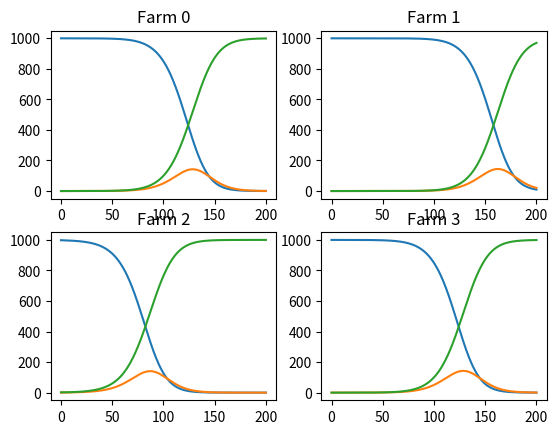

Generate this figure with matplotlib:
from collections import namedtuple
import numpy as np 
from scipy.integrate import odeint 
import matplotlib.pyplot as plt
import random as rand



def two_farms(params, t):

    # initially farm 1 has 2 infected animals 
    I10 = params['I10']
    S10 = params['N10'] - I10
    E10 = 0
    R10 = 0


    I20 = params['I20']
    S20 = params['N20'] - I20
    E20 = 0
    R20 = 0  


    # differential equations 
    def deriv(y, t, beta, theta, gamma, omega1, omega2):
        N1 = sum(y[:3])
        N2 = sum(y[4:])

        S1, E1, I1, R1, S2, E2, I2, R2 = y
        dS1dt = -beta*S1*I1/N1 + omega2*(S2) - omega1*S1
        dE1dt = beta*S1*I1/N1 - theta*E1 + omega2*(E2) - omega1*E1
        dI1dt = theta*E1 -gamma*I1 + omega2*(I2) - omega1*I1
        dR1dt = gamma*I1 + omega2*(R2) - omega1* R1
        dS2dt = -beta*S2*I2/N2 + omega1*(S1) - omega2*S2
        dE2dt = beta*S2*I2/N2 - theta*E2 + omega1*(E1) - omega2*E2
        dI2dt = theta*E2 -gamma*I2 + omega1*(I1) - omega2*I2
        dR2dt = gamma*I2 + omega1*(R1) - omega2*R2

        print(S2 - S1)

        return dS1dt, dE1dt, dI1dt, dR1dt, dS2dt, dE2dt, dI2dt, dR2dt
    

    y0 = S10, E10, I10, R10, S20, E20, I20, R20



    # Integrate the SIR equations over the time grid, t. 
    ret = odeint(deriv, y0, t, args=(params['beta'],params['theta'],params['gamma'], params['omega1'],params['omega2']))
    S1, E1, I1, R1, S2, E2, I2, R2 = ret.T

    return np.array(S1), np.array(E1), np.array(I1), np.array(R1), np.array(S2), np.array(E2), np.array(I2), np.array(R2)


def two_farms_v2(params, t):

    # initially farm 1 has 2 infected animals 
    I10 = params['I10']
    S10 = params['N10'] - I10
    E10 = 0
    R10 = 0


    I20 = params['I20']
    S20 = params['N20'] - I20
    E20 = 0
    R20 = 0  


    # differential equations 
    def deriv(y, t, beta_w, beta_b, theta, gamma, N1, N2):


        S1, E1, I1, R1, S2, E2, I2, R2 = y
        dS1dt = -beta_w*S1*I1/N1 -beta_b*S1*I2
        dE1dt = beta_w*S1*I1/N1 + beta_b*S1*I2 - theta*E1 
        dI1dt = theta*E1 -gamma*I1 
        dR1dt = gamma*I1 
        dS2dt = -beta_w*S2*I2/N2 -beta_b*S2*I1
        dE2dt = beta_w*S2*I2/N2 + beta_b*S2*I1 - theta*E2 
        dI2dt = theta*E2 -gamma*I2 
        dR2dt = gamma*I2 

        print(S2 - S1)

        return dS1dt, dE1dt, dI1dt, dR1dt, dS2dt, dE2dt, dI2dt, dR2dt
    

    y0 = S10, E10, I10, R10, S20, E20, I20, R20



    # Integrate the SIR equations over the time grid, t. 
    ret = odeint(deriv, y0, t, args=(params['beta_w'],params['beta_b'],params['theta'],params['gamma'], params['N10'],params['N20']))
    S1, E1, I1, R1, S2, E2, I2, R2 = ret.T

    return np.array(S1), np.array(E1), np.array(I1), np.array(R1), np.array(S2), np.array(E2), np.array(I2), np.array(R2)

def adjacency_matrix(n): # defines the adjacency matrix for a nxn grid

    # initialise adj_matrix 
    adj_matrix = np.zeros((n*n,n*n))
    
    # defining neighbouring indices
    def below(i):
        return i + n
    
    def above(i):
        return i - n

    def left(i):
        return i - 1
    
    def right(i):
        return i + 1

    # special cases (corners and edges rows/columns)
    # 0 (top left corner)
    adj_matrix[0, below(0)] = 1 
    adj_matrix[0, right(0)] = 1 

    # n-1 (top right corner)
    adj_matrix[n-1,below(n-1)] =1 
    adj_matrix[n-1,left(n-1)] = 1 

    # n*(n-1) (bottom left corner)
    adj_matrix[n*(n-1), above(n*(n-1))] = 1 
    adj_matrix[n*(n-1), right(n*(n-1))] = 1 

    #n*n - 1 (bottom right corner)
    adj_matrix[n*n - 1, above(n*n - 1)] = 1 
    adj_matrix[n*n - 1, left(n*n - 1)] = 1 

    if n>2:
        # top-most row
        for i in range(1,n-1):
            adj_matrix[i,below(i)] = 1 
            adj_matrix[i,right(i)] = 1 
            adj_matrix[i,left(i)] = 1 

        # bottom-most row 
        for i in range(n*(n-1) + 1, n*n - 1):
            adj_matrix[i, above(i)] = 1
            adj_matrix[i,right(i)] = 1 
            adj_matrix[i,left(i)] = 1 

        # left-most column
        for i in range(0,(n-1)):
            adj_matrix[n*i, above(n*i)] = 1
            adj_matrix[n*i, below(n*i)] = 1
            adj_matrix[n*i, right(n*i)] = 1

        # right-most column
        for i in range(2, n):
            adj_matrix[n*i - 1, above(n*i -1)] = 1
            adj_matrix[n*i - 1, below(n*i -1)] = 1
            adj_matrix[n*i - 1, left(n*i -1)] = 1

        # middle points
        for i in range(1,n-1):
            for j in range(1,n-1):
                adj_matrix[n*i + j, above(n*i + j)] = 1
                adj_matrix[n*i + j, below(n*i + j)] = 1
                adj_matrix[n*i + j, left(n*i + j)] = 1
                adj_matrix[n*i + j, right(n*i + j)] = 1

    return adj_matrix


def grid_ODES(params, t):

    # differential equations 
    def deriv(y, t, beta_w, beta_b, theta, N, adj_M, n):
        
        S = y[:n**2]
        E = y[n**2:2*(n**2)]
        I = y[2*(n**2):]

        check = np.multiply(S,I)
        
        I_adj = np.matmul(I,adj_M)

        dSdt = -beta_w*(np.multiply(S,I))/N - beta_b*(np.multiply(S,I_adj))
        dEdt = -dSdt - theta*E
        dIdt = theta*E

        dydt1 = np.append(dSdt, dEdt)
        dydt = np.append(dydt1, dIdt)

        return dydt
    

    # Initial conditions: pick a random farm with 2 initially infected animals 
    n = params['n']
    total_n = n**2
    i = rand.randint(0,total_n-1)
    I0 = np.zeros((1,total_n))
    I0[0,i] = params['I0']

    # Initial conditions for S, E compartments
    S0 = params['N']*np.ones((1,total_n))
    S0[0,i] = params['N'] - I0[0,i]
    E0 = np.zeros((1,total_n))
    

    y0_1 = np.append(S0, E0)
    y0 = np.append(y0_1, I0)
    S = []
    E = []
    I = []

    # Integrate the SIR equations over the time grid, t. 
    ret = odeint(deriv, y0, t, args=(params['beta_w'],params['beta_b'],params['theta'], params['N'], params['adj_matrix'], params['n']))
    for i in range(len(ret)):
        S.append(ret[i][:n**2])
        E.append(ret[i][n**2:2*(n**2)])
        I.append(ret[i][2*(n**2):])

    # S = ret[:n**2]
    # E = ret[n**2:2*(n**2)]
    # I = ret[2*(n**2):]
    
    # S,E,I = ret.T

    return S, E, I



def new_from_old(old, len_t, n):
    new = np.zeros((n**2, len_t))
    for i in range(n**2):
        new[i] = [old[j][i] for j in range(len_t)]
    return new

def extract_timeseries(S, E, I, n, len_t):
    # initialise final S, E, I arrays
    S_new = new_from_old(S, len_t, n)
    E_new = new_from_old(E, len_t, n)
    I_new = new_from_old(I, len_t, n)

    return S_new, E_new, I_new




t = np.linspace(0, 200, 402)

t_short = np.linspace(0,20,21)

N10 = 1000
N20 = 500

gamma = 1/20

theta = 1/7

omega1 = 1/100
omega2 = 1/200

beta = 0.4/7

n = 2


params = dict([
    ('beta', beta),
    ('beta_w', 2*beta),
    # ('beta_b', 0.5*beta/(N10+N20)),
    ('beta_b', 0.000001),
    ('gamma', gamma),
    ('theta', theta),
    ('omega1', omega1),
    ('omega2', omega2),
    ('I10', 10),
    ('I20', 0),
    ('I0',2),
    ('N10', N10), 
    ('N20', N20),
    ('N', 1000),
    ('n',n),
    ('adj_matrix', adjacency_matrix(n))] )

# S1, E1, I1, R1, S2, E2, I2, R2 = two_farms(params, t)

# N1 = S1 + E1 + I1 + R1
# N2 = S2 + E2 + I2 + R2

# S1, E1, I1, R1, S2, E2, I2, R2 = two_farms_v2(params, t)


S,E,I = grid_ODES(params, t)




def grid_plotting(n, S, E, I, t):
    S_ext, E_ext, I_ext = extract_timeseries(S, E, I, n, len(t))

    fig, axs = plt.subplots(n, n)
    for i in range(n):
        for j in range(n):
            number = n*i +j
            axs[i,j].plot(t,S_ext[n*i + j][ :])
            axs[i,j].plot(t,E_ext[n*i + j][ :])
            axs[i,j].plot(t,I_ext[n*i + j][ :])
            axs[i,j].set_title('Farm %i' %number)

    # setting x and y labels for each of the plots 
    # for ax in axs.flat: 
    #     ax.set(xlabel = 'xlabel', ylabel = 'ylabel')

    plt.show()

    return 0

grid_plotting(n, S, E, I, t)

def plot(S1, E1, I1, R1, S2, E2, I2, R2):
    fig, axs = plt.subplots(2)
    # fig = plt.figure(facecolor = 'w')
    # ax = fig.add_subplot(111, facecolor = '#dddddd', axisbelow = True)
    axs[0].plot(t, S1, alpha = 0.5, lw =2, label = 'Susceptible_1')
    axs[0].plot(t, E1, alpha = 0.5, lw =2, label = 'Exposed_1')
    axs[0].plot(t, I1, alpha = 0.5, lw =2, label = 'Infected_1')
    axs[0].plot(t, R1, alpha = 0.5, lw =2, label = 'Recovered_1')
    # axs[0].plot(t, N1, alpha = 0.5, lw =2, label = 'N1')
    axs[1].plot(t, S2, alpha = 0.5, lw =2, label = 'Susceptible_2')
    axs[1].plot(t, E2, alpha = 0.5, lw =2, label = 'Exposed_2')
    axs[1].plot(t, I2, alpha = 0.5, lw =2, label = 'Infected_2')
    axs[1].plot(t, R2, alpha = 0.5, lw =2, label = 'Recovered_2')
    # axs[1].plot(t, N2, alpha = 0.5, lw =2, label = 'N2')
    # axs[1].set_ylabel('Animals')
    # # ax.set_ylim(0, N)
    # ax.yaxis.set_tick_params(length = 0)
    # ax.xaxis.set_tick_params(length = 0)
    plt.legend()

    plt.show()
    return 


# # ax.plot(t, H_2, 'g', alpha = 0.5, lw =2, label = 'Hospital')
# # ax.plot(t, M, 'c', alpha = 0.5, lw =2, label = 'Monitored')
# # ax.plot(t, H2, 'm', alpha = 0.5, lw =2, label = 'Hospital2')
# ax.plot(t, R, 'k', alpha = 0.5, lw =2, label = 'Removed')
# # ax.plot(t, beds_needed/1000, 'y', alpha = 0.5, lw =2, label = 'Beds')
# # ax.plot(t, R/1000, 'c', alpha = 0.5, lw =2, label = 'Removed')
# ax.set_ylabel('People')
# ax.set_ylim(0, N)
# ax.yaxis.set_tick_params(length = 0)
# ax.xaxis.set_tick_params(length = 0)
# # ax.title('Infections over time')
# plt.title('Epidemic')

# legend.get_frame().set_alpha(0.5)
# for spine in ('top', 'right', 'bottom', 'left'):
#     ax.spines[spine].set_visible(False)
# # plt.savefig("ODE_1_total.eps")
